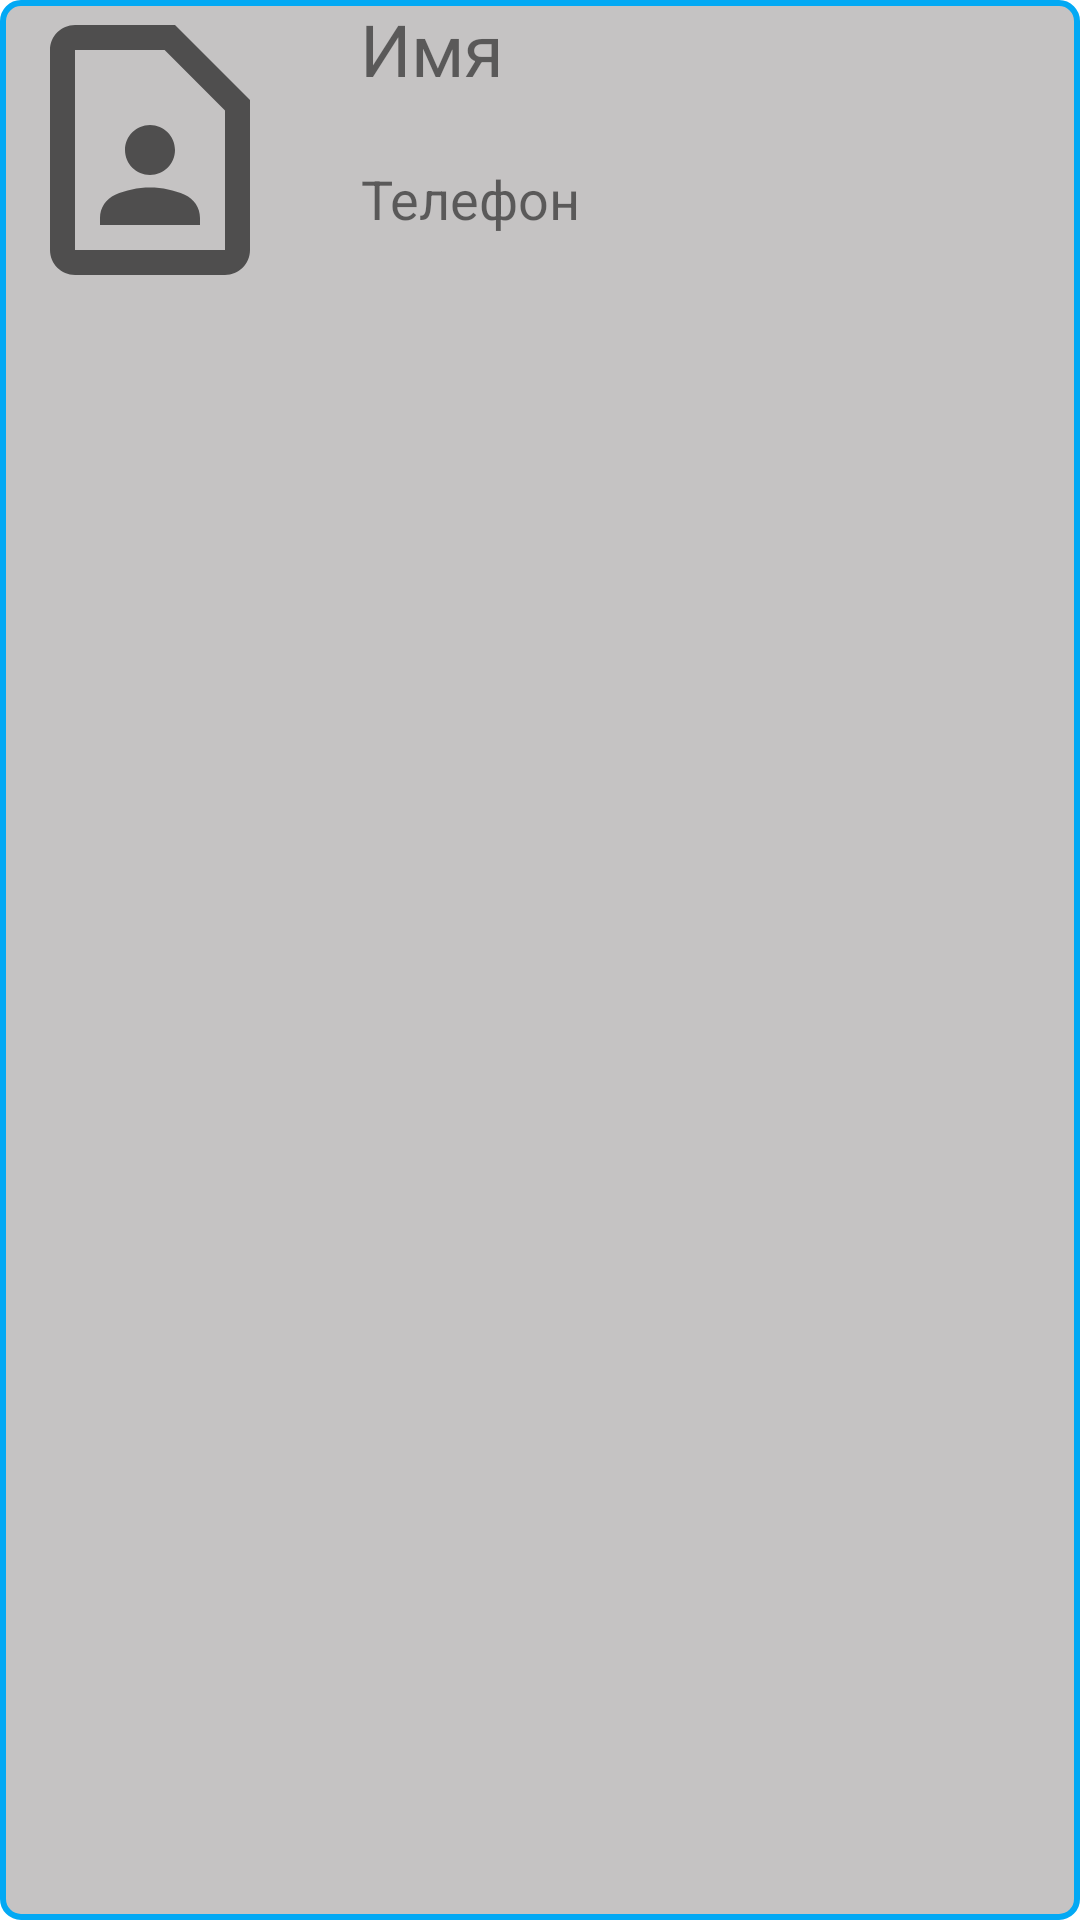

This screen was rendered from an Android layout file. Write that file and the resources it references.
<!-- AndroidManifest.xml: application theme Theme.AndroidCourse -->
<!-- res/layout/contact_card.xml -->
<?xml version="1.0" encoding="utf-8"?>
<RelativeLayout xmlns:android="http://schemas.android.com/apk/res/android"
    xmlns:tools="http://schemas.android.com/tools"
    android:id="@+id/contactCard"
    android:layout_width="match_parent"
    android:layout_height="wrap_content"
    android:layout_marginHorizontal="@dimen/lowMargin"
    android:layout_marginTop="@dimen/lowMargin"
    android:background="@drawable/view_background">

    <ImageView
        android:id="@+id/contactImage"
        android:layout_width="@dimen/contactImgWidth"
        android:layout_height="@dimen/contactImgHeight"
        android:layout_alignParentStart="true"
        android:layout_alignParentTop="true"
        android:contentDescription="@string/phone"
        android:src="@drawable/outline_contact_page_24"
        tools:ignore="ContentDescription" />

    <TextView
        android:id="@+id/contactName"
        android:layout_width="wrap_content"
        android:layout_height="wrap_content"
        android:layout_alignParentTop="true"
        android:layout_marginStart="@dimen/highMargin"
        android:layout_toEndOf="@+id/contactImage"
        android:gravity="center"
        android:text="@string/name"
        android:textSize="@dimen/bigText" />

    <TextView
        android:id="@+id/contactNum"
        android:layout_width="wrap_content"
        android:layout_height="wrap_content"
        android:layout_below="@+id/contactName"
        android:layout_alignBottom="@+id/contactImage"
        android:layout_marginVertical="@dimen/lowMargin"
        android:layout_marginStart="@dimen/highMargin"
        android:layout_toEndOf="@+id/contactImage"
        android:gravity="center"
        android:text="@string/phone"
        android:textSize="@dimen/smallText" />
</RelativeLayout>
<!-- resources referenced by this layout -->
<resources>
  <dimen name="bigText">24sp</dimen>
  <dimen name="contactImgHeight">100dp</dimen>
  <dimen name="contactImgWidth">100dp</dimen>
  <dimen name="highMargin">20dp</dimen>
  <dimen name="lowMargin">10dp</dimen>
  <dimen name="smallText">18sp</dimen>
  <!-- drawable outline_contact_page_24 (drawable) -->
  <vector xmlns:android="http://schemas.android.com/apk/res/android"
      android:width="24dp"
      android:height="24dp"
      android:tint="?attr/colorControlNormal"
      android:viewportWidth="24"
      android:viewportHeight="24">
      <path
          android:fillColor="@android:color/white"
          android:pathData="M13.17,4L18,8.83V20H6V4H13.17M14,2H6C4.9,2 4,2.9 4,4v16c0,1.1 0.9,2 2,2h12c1.1,0 2,-0.9 2,-2V8L14,2L14,2zM12,14c1.1,0 2,-0.9 2,-2c0,-1.1 -0.9,-2 -2,-2s-2,0.9 -2,2C10,13.1 10.9,14 12,14zM16,17.43c0,-0.81 -0.48,-1.53 -1.22,-1.85C13.93,15.21 12.99,15 12,15c-0.99,0 -1.93,0.21 -2.78,0.58C8.48,15.9 8,16.62 8,17.43V18h8V17.43z" />
  </vector>
  <!-- drawable view_background (drawable) -->
  <?xml version="1.0" encoding="utf-8"?>
  <ripple xmlns:android="http://schemas.android.com/apk/res/android"
      android:color="@color/accent">
      <item android:id="@android:id/mask">
          <shape android:shape="rectangle">
              <corners android:radius="6dp" />
              <solid android:color="@color/primary" />
          </shape>
      </item>
  
      <item>
          <shape android:shape="rectangle">
              <corners android:radius="6dp" />
              <stroke
                  android:width="2dp"
                  android:color="@color/primary" />
              <solid android:color="@color/accent" />
          </shape>
      </item>
  </ripple>
  <string name="name">Имя</string>
  <string name="phone">Телефон</string>
  <style name="Theme.AndroidCourse" parent="Theme.MaterialComponents.DayNight.DarkActionBar">
          
          <item name="colorPrimary">@color/primary</item>
          <item name="colorPrimaryVariant">@color/primary</item>
          <item name="colorOnPrimary">@color/white</item>
          
          <item name="colorSecondary">@color/teal_200</item>
          <item name="colorSecondaryVariant">@color/teal_700</item>
          <item name="colorOnSecondary">@color/black</item>
          
          <item name="android:statusBarColor" tools:targetApi="l">?attr/colorPrimaryVariant</item>
          
      </style>
  <color name="accent">#C5C3C3</color>
  <color name="primary">#03A9F4</color>
  <color name="white">#FFFFFFFF</color>
  <color name="teal_200">#FF03DAC5</color>
  <color name="teal_700">#FF018786</color>
  <color name="black">#FF000000</color>
</resources>
